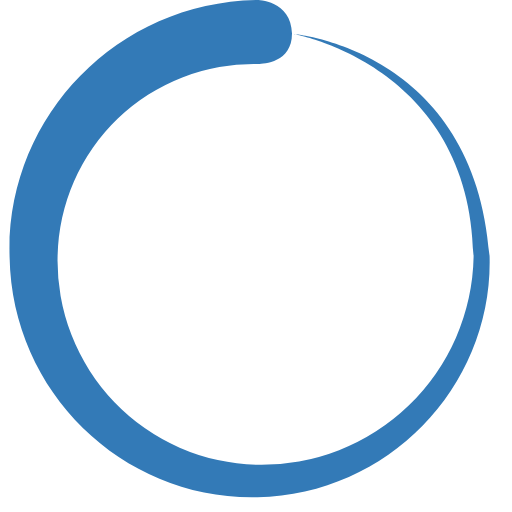
t = 0.00 s
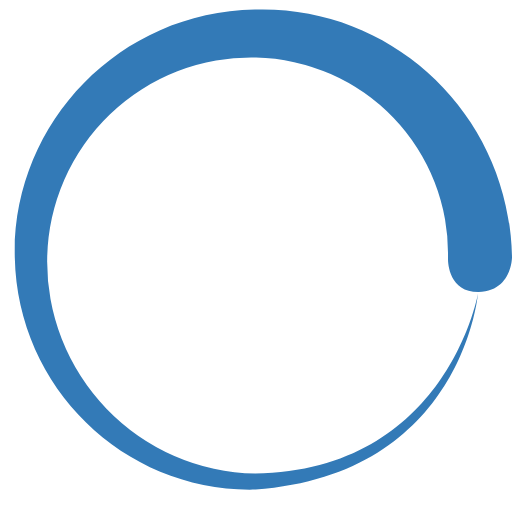
t = 0.50 s
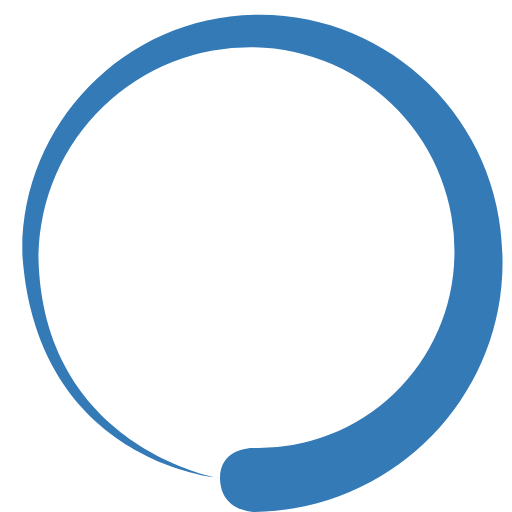
t = 1.00 s
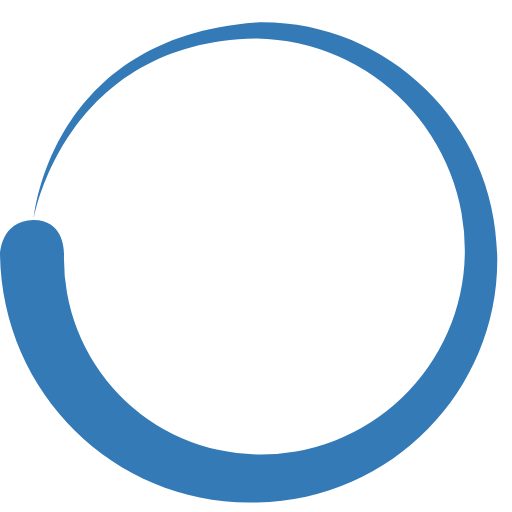
t = 1.50 s

The animated SVG that drew these frames (rendered in a browser with its animation timeline set to each time). Animation: 1 SMIL element (animateTransform=1); one cycle of 2.00 s, repeats indefinitely.

<?xml version="1.0" encoding="UTF-8" standalone="no"?><svg xmlns:svg="http://www.w3.org/2000/svg" xmlns="http://www.w3.org/2000/svg" xmlns:xlink="http://www.w3.org/1999/xlink" version="1.0" width="60px" height="60px" viewBox="0 0 128 128" xml:space="preserve"><path fill="#337ab7" fill-opacity="1" d="M64.4 16a49 49 0 0 0-50 48 51 51 0 0 0 50 52.2 53 53 0 0 0 54-52c-.7-48-45-55.7-45-55.7s45.3 3.8 49 55.6c.8 32-24.8 59.5-58 60.2-33 .8-61.4-25.7-62-60C1.3 29.8 28.8.6 64.3 0c0 0 8.5 0 8.7 8.4 0 8-8.6 7.6-8.6 7.6z"><animateTransform attributeName="transform" type="rotate" from="0 64 64" to="360 64 64" dur="2000ms" repeatCount="indefinite"></animateTransform></path></svg>